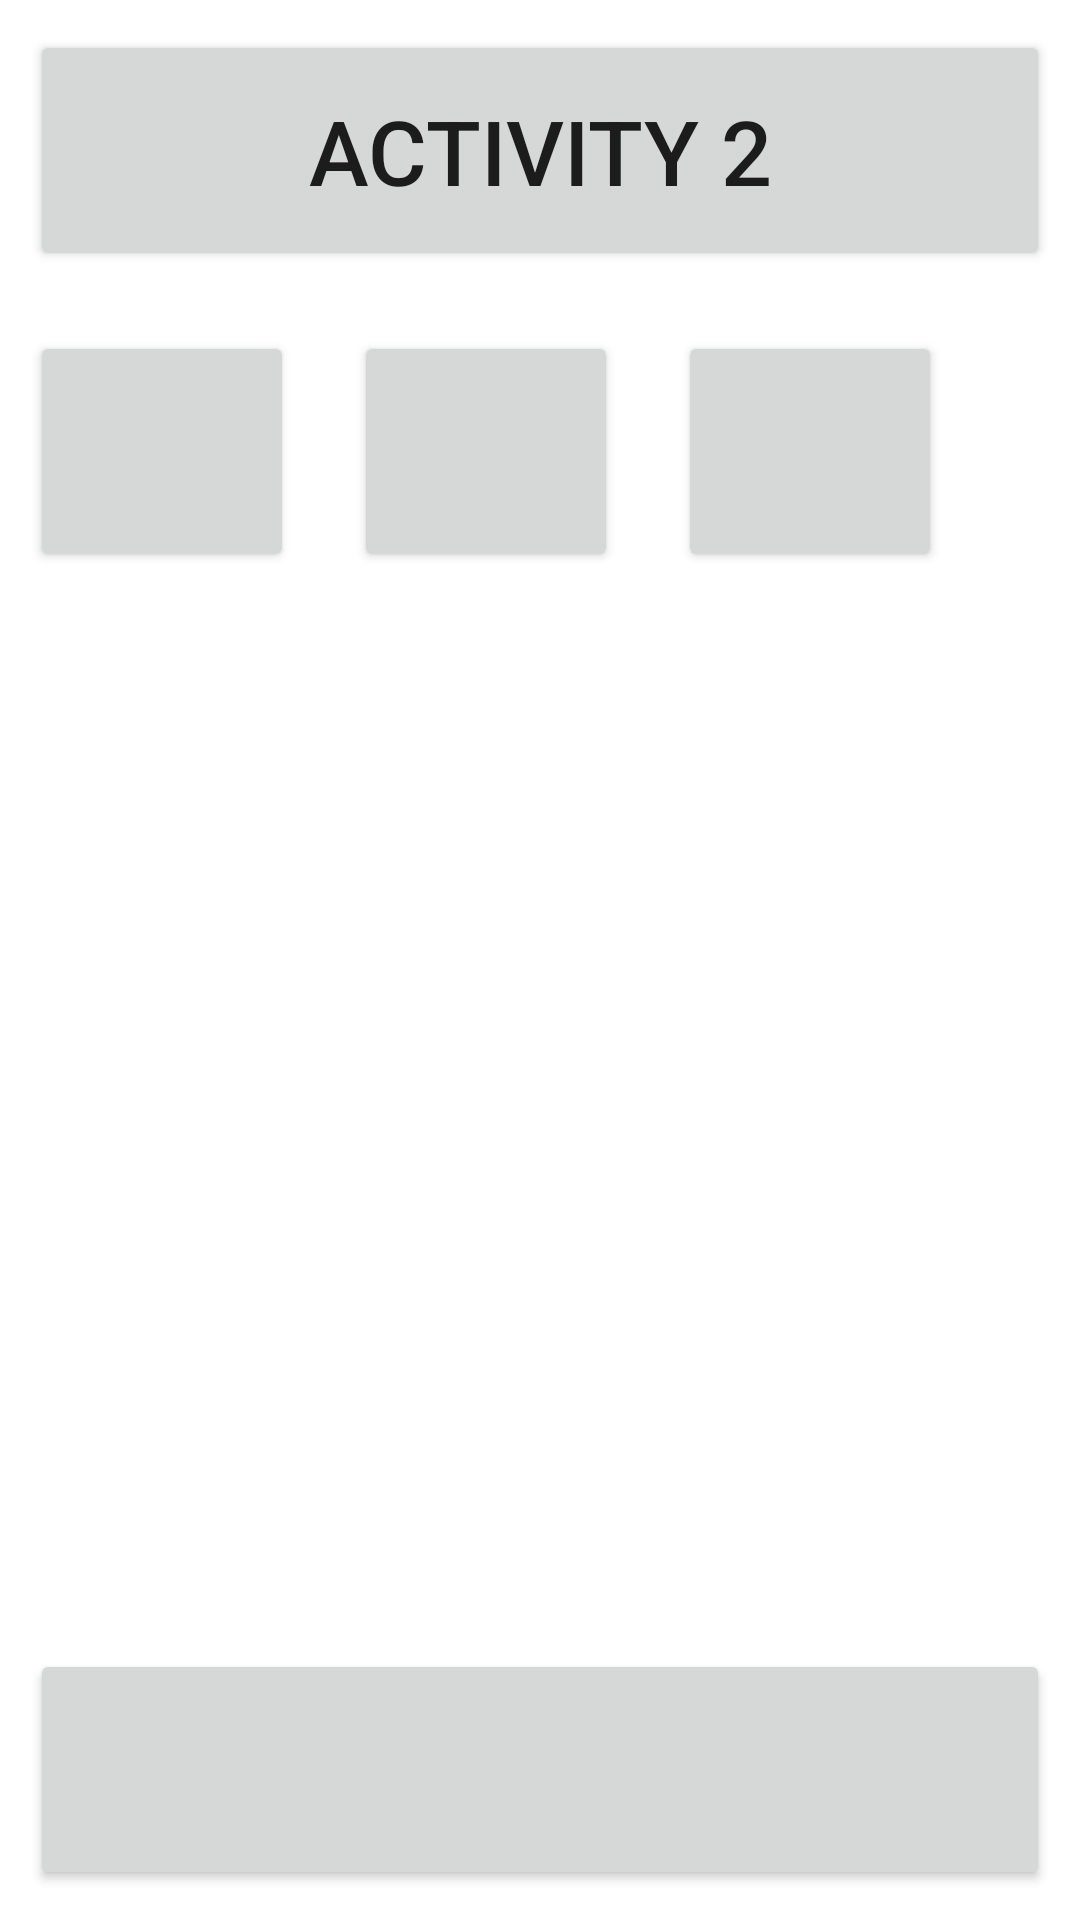

This screen was rendered from an Android layout file. Write that file and the resources it references.
<!-- AndroidManifest.xml: application theme Theme.MultiLayout123 -->
<!-- res/layout/activity_second_actifity.xml -->
<?xml version="1.0" encoding="utf-8"?>
<LinearLayout xmlns:android="http://schemas.android.com/apk/res/android"
    xmlns:app="http://schemas.android.com/apk/res-auto"
    xmlns:tools="http://schemas.android.com/tools"
    android:layout_width="match_parent"
    android:layout_height="wrap_content"
    android:orientation="vertical"
    tools:context=".SecondActifity">

    <LinearLayout
        android:layout_width="match_parent"
        android:layout_height="0dp"
        android:layout_weight="1"
        android:orientation="vertical">

        <Button
            android:layout_width="match_parent"
            android:layout_height="wrap_content"
            android:layout_margin="10dp"
            android:padding="20dp"
            android:text="ACTIVITY 2"
            android:textSize="30sp"
            tools:ignore="HardcodedText,VisualLintButtonSize" />

        <LinearLayout
            android:layout_width="match_parent"
            android:layout_height="0dp"
            android:layout_weight="1"
            android:orientation="horizontal" >

        <Button
            android:layout_width="wrap_content"
            android:layout_height="wrap_content"
            android:layout_margin="10dp"
            android:padding="20dp"
            android:textSize="30dp"
            tools:ignore="SpUsage,SpeakableTextPresentCheck" />

        <Button
            android:layout_width="wrap_content"
            android:layout_height="wrap_content"
            android:layout_margin="10dp"
            android:padding="20dp"
            android:textSize="30dp"
            tools:ignore="SpUsage,SpeakableTextPresentCheck" />

        <Button
            android:layout_width="wrap_content"
            android:layout_height="wrap_content"
            android:layout_margin="10dp"
            android:padding="20dp"
            android:textSize="30dp"
            tools:ignore="SpUsage,SpeakableTextPresentCheck" />
        </LinearLayout>

    <Button
        android:layout_width="match_parent"
        android:layout_height="wrap_content"
        android:layout_margin="10dp"
        android:padding="20dp"
        android:textSize="30dp"
        tools:ignore="SpUsage,SpeakableTextPresentCheck,VisualLintButtonSize" />
    </LinearLayout>
</LinearLayout>
<!-- resources referenced by this layout -->
<resources>
  <style name="Theme.MultiLayout123" parent="Theme.MaterialComponents.DayNight.DarkActionBar">
          
          <item name="colorPrimary">@color/purple_500</item>
          <item name="colorPrimaryVariant">@color/purple_700</item>
          <item name="colorOnPrimary">@color/white</item>
          
          <item name="colorSecondary">@color/teal_200</item>
          <item name="colorSecondaryVariant">@color/teal_700</item>
          <item name="colorOnSecondary">@color/black</item>
          
          <item name="android:statusBarColor">?attr/colorPrimaryVariant</item>
          
      </style>
  <!-- not gathered from this repository: default colours our renderer supplied (Android Studio template values) -->
  <color name="purple_500">#FF6200EE</color>
  <color name="purple_700">#FF3700B3</color>
  <color name="teal_200">#FF03DAC5</color>
  <color name="teal_700">#FF018786</color>
  <color name="black">#FF000000</color>
  <color name="white">#FFFFFFFF</color>
</resources>
